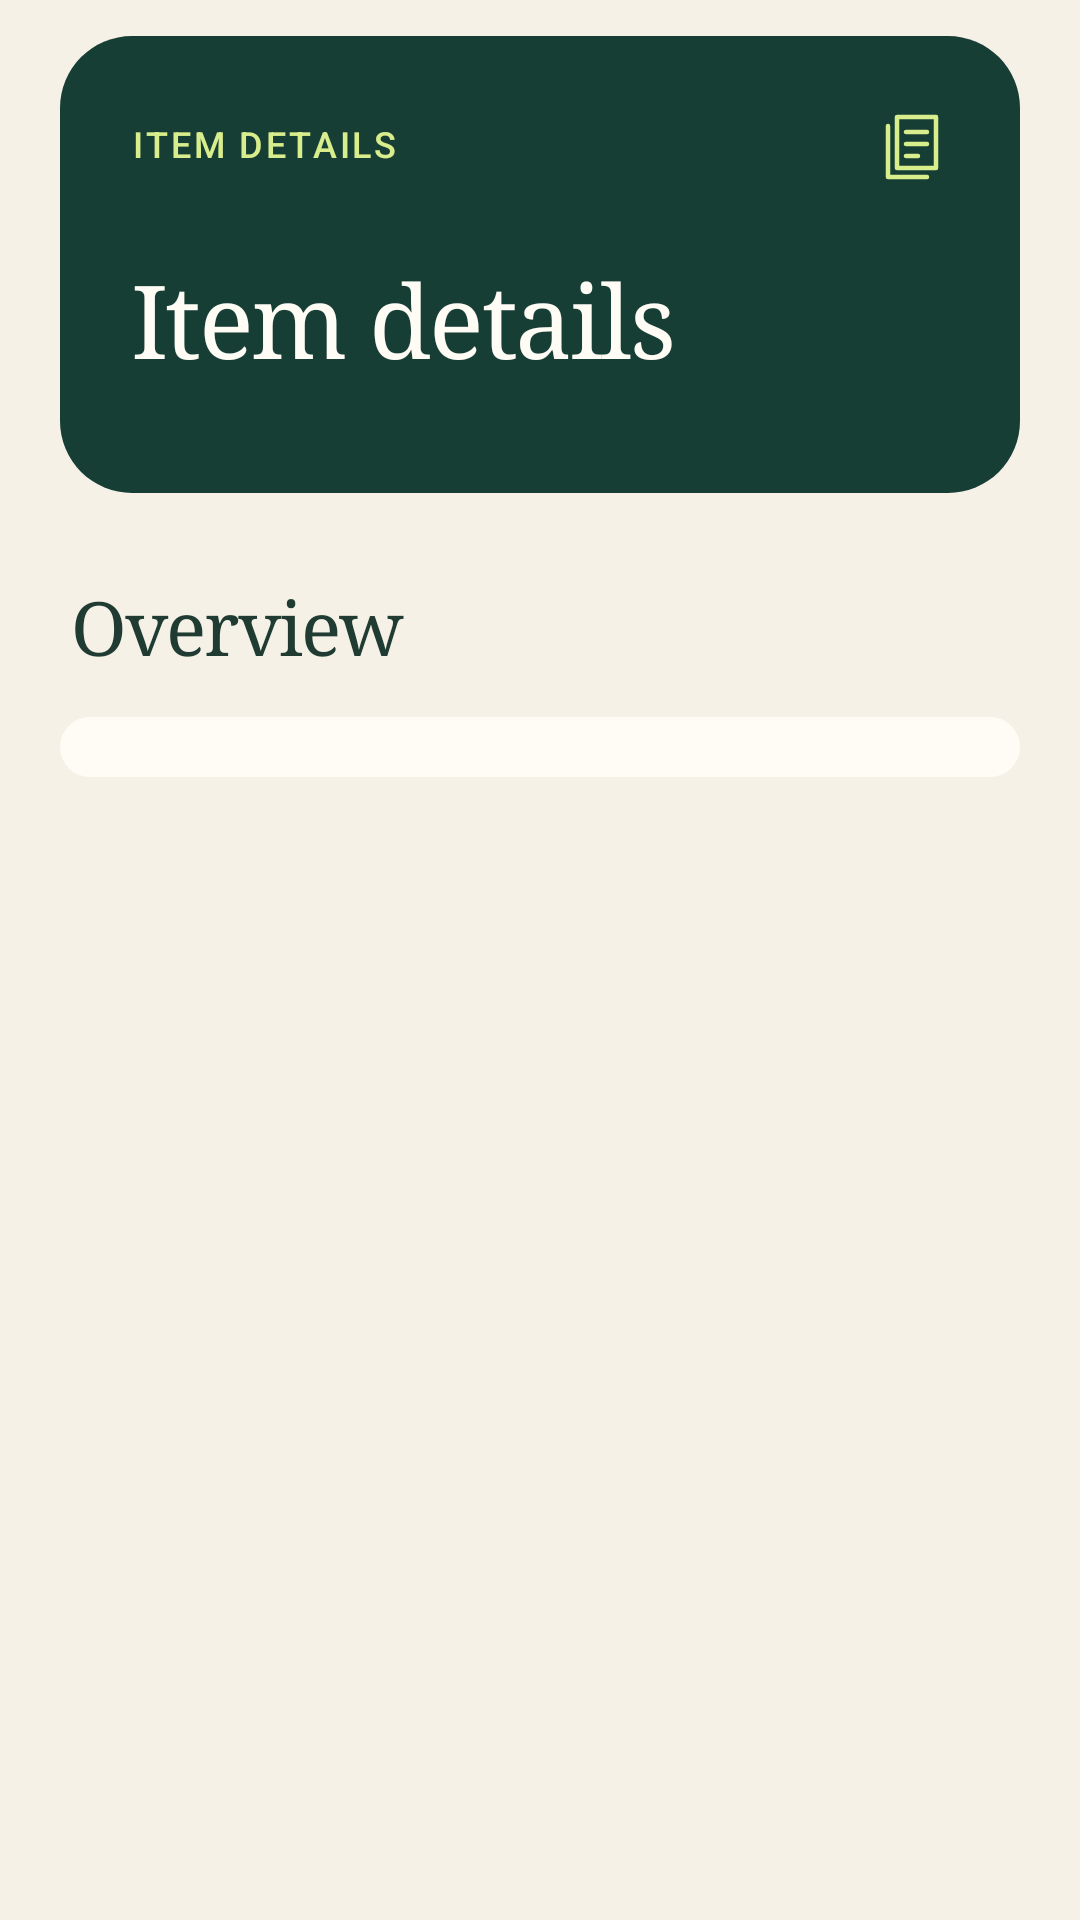

Write the Android layout XML for this screen, with the resource values it uses.
<!-- AndroidManifest.xml: application theme Theme.StudentIDAssignment2 -->
<!-- res/layout/fragment_details.xml -->
<androidx.core.widget.NestedScrollView xmlns:android="http://schemas.android.com/apk/res/android"
    xmlns:app="http://schemas.android.com/apk/res-auto"
    android:layout_width="match_parent" android:layout_height="match_parent" android:fillViewport="true">
    <LinearLayout android:layout_width="match_parent" android:layout_height="wrap_content"
        android:orientation="vertical" android:paddingTop="12dp" android:paddingBottom="32dp">
        <LinearLayout android:layout_width="match_parent" android:layout_height="wrap_content"
            android:layout_marginHorizontal="20dp" android:background="@drawable/bg_details_hero"
            android:orientation="vertical" android:padding="24dp">
            <LinearLayout android:layout_width="match_parent" android:layout_height="wrap_content" android:gravity="center_vertical">
                <TextView android:layout_width="0dp" android:layout_height="wrap_content" android:layout_weight="1"
                    android:text="@string/details_heading" android:textAppearance="@style/Text.Caption"
                    android:textAllCaps="true" android:textColor="@color/lime" />
                <ImageView android:layout_width="24dp" android:layout_height="24dp" android:src="@drawable/ic_collection"
                    app:tint="@color/lime" android:importantForAccessibility="no" />
            </LinearLayout>
            <TextView android:id="@+id/heading" android:layout_width="match_parent" android:layout_height="wrap_content"
                android:layout_marginTop="24dp" android:layout_marginBottom="12dp" android:text="@string/details_heading"
                android:textAppearance="@style/Text.Heading" android:textColor="@color/on_primary" android:textSize="34sp"
                android:maxLines="3" android:ellipsize="end" />
        </LinearLayout>
        <TextView android:id="@+id/facts_heading" android:layout_width="match_parent" android:layout_height="wrap_content"
            android:layout_marginHorizontal="24dp" android:layout_marginTop="28dp" android:text="@string/overview_title"
            android:textAppearance="@style/Text.Heading" android:textSize="25sp" />
        <GridLayout android:id="@+id/fields" android:layout_width="match_parent" android:layout_height="wrap_content"
            android:layout_marginHorizontal="20dp" android:layout_marginTop="14dp" android:columnCount="2"
            android:background="@drawable/bg_panel" android:paddingStart="20dp" android:paddingEnd="8dp"
            android:paddingTop="18dp" android:paddingBottom="2dp" />
        <LinearLayout android:id="@+id/descriptions" android:layout_width="match_parent" android:layout_height="wrap_content"
            android:orientation="vertical" android:layout_marginHorizontal="24dp" android:layout_marginTop="28dp" />
    </LinearLayout>
</androidx.core.widget.NestedScrollView>
<!-- resources referenced by this layout -->
<resources>
  <color name="lime">#D8ED8C</color>
  <color name="on_primary">#FFFCF5</color>
  <!-- drawable bg_details_hero (drawable) -->
  <shape xmlns:android="http://schemas.android.com/apk/res/android">
      <solid android:color="@color/primary" /><corners android:radius="24dp" />
  </shape>
  <!-- drawable bg_panel (drawable) -->
  <shape xmlns:android="http://schemas.android.com/apk/res/android">
      <solid android:color="@color/surface" /><corners android:radius="20dp" />
  </shape>
  <!-- drawable ic_collection (drawable) -->
  <vector xmlns:android="http://schemas.android.com/apk/res/android" android:width="24dp" android:height="24dp" android:viewportWidth="24" android:viewportHeight="24">
      <path android:fillColor="@android:color/transparent" android:strokeColor="@color/primary" android:strokeWidth="1.5" android:strokeLineJoin="round" android:strokeLineCap="round" android:pathData="M7,3h13v17h-13zM4,6v17h13M10,8h7M10,12h7M10,16h4" />
  </vector>
  <string name="details_heading">Item details</string>
  <string name="overview_title">Overview</string>
  <style name="Text.Caption" parent="TextAppearance.Material3.LabelMedium">
          <item name="android:fontFamily">sans-serif-medium</item>
          <item name="android:textColor">@color/muted</item>
          <item name="android:textSize">12sp</item>
          <item name="android:letterSpacing">0.08</item>
      </style>
  <style name="Text.Heading" parent="TextAppearance.Material3.HeadlineLarge">
          <item name="fontFamily">serif</item>
          <item name="android:fontFamily">serif</item>
          <item name="android:textColor">@color/on_surface</item>
          <item name="android:textStyle">normal</item>
          <item name="android:textSize">36sp</item>
          <item name="android:letterSpacing">-0.025</item>
      </style>
  <style name="Theme.StudentIDAssignment2" parent="Base.Theme.StudentIDAssignment2" />
  <color name="primary">#173E35</color>
  <color name="surface">#FFFCF5</color>
  <color name="muted">#59685D</color>
  <color name="on_surface">#203C32</color>
  <color name="secondary">#9B4B35</color>
  <color name="accent_surface">#E6ECD9</color>
  <color name="outline">#D4D9C9</color>
  <color name="error">#A3322B</color>
  <color name="background">#F5F1E7</color>
  <style name="Widget.Collections.TextInput" parent="Widget.Material3.TextInputLayout.OutlinedBox">
          <item name="boxCornerRadiusTopStart">14dp</item>
          <item name="boxCornerRadiusTopEnd">14dp</item>
          <item name="boxCornerRadiusBottomStart">14dp</item>
          <item name="boxCornerRadiusBottomEnd">14dp</item>
          <item name="boxBackgroundColor">@color/surface</item>
          <item name="boxStrokeColor">@color/input_stroke</item>
      </style>
  <style name="Widget.Collections.Button" parent="Widget.Material3.Button">
          <item name="cornerRadius">28dp</item>
          <item name="android:textAllCaps">false</item>
          <item name="android:fontFamily">sans-serif-medium</item>
          <item name="android:textSize">16sp</item>
      </style>
</resources>
